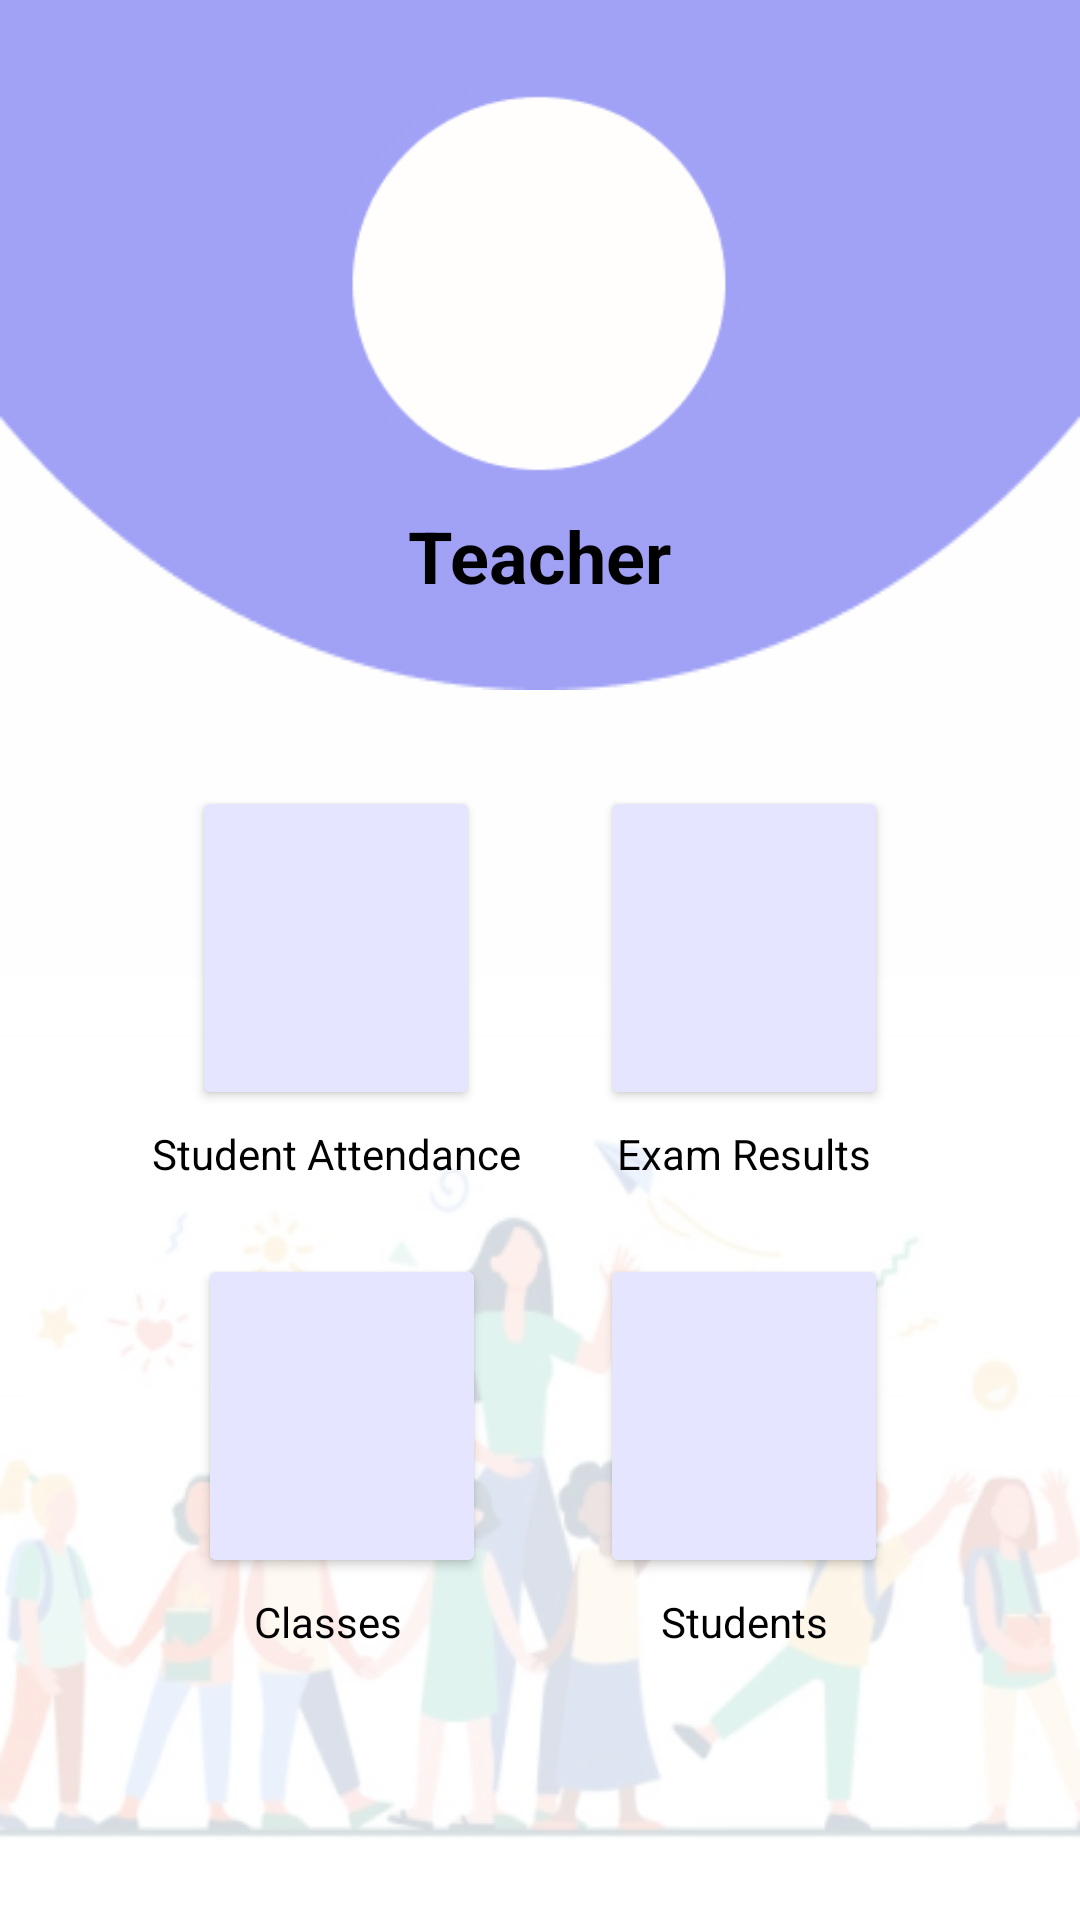

Write the Android layout XML for this screen, with the resource values it uses.
<!-- AndroidManifest.xml: application theme Theme.SchoolManagment -->
<!-- res/layout/activity_teacher_home.xml -->
<?xml version="1.0" encoding="utf-8"?>
<androidx.constraintlayout.widget.ConstraintLayout xmlns:android="http://schemas.android.com/apk/res/android"
    xmlns:app="http://schemas.android.com/apk/res-auto"
    xmlns:tools="http://schemas.android.com/tools"
    android:layout_width="match_parent"
    android:layout_height="match_parent"
    android:background="#FAFAFA"
    tools:context=".TeacherHome">

    <ImageView
        android:id="@+id/imageView26"
        android:layout_width="0dp"
        android:layout_height="wrap_content"
        android:scaleType="fitXY"
        app:layout_constraintBottom_toBottomOf="parent"
        app:layout_constraintEnd_toEndOf="parent"
        app:layout_constraintStart_toStartOf="parent"
        app:srcCompat="@drawable/yonteac" />

    <ScrollView
        android:id="@+id/scrollView4"
        android:layout_width="match_parent"
        android:layout_height="match_parent"
        android:background="#D2FFFFFF"
        app:layout_constraintBottom_toBottomOf="parent"
        app:layout_constraintEnd_toEndOf="parent"
        app:layout_constraintHorizontal_bias="0.0"
        app:layout_constraintStart_toStartOf="parent"
        app:layout_constraintTop_toTopOf="parent"
        app:layout_constraintVertical_bias="0.0">

        <androidx.constraintlayout.widget.ConstraintLayout
            android:layout_width="match_parent"
            android:layout_height="wrap_content">

            <TextView
                android:id="@+id/textView13"
                android:layout_width="wrap_content"
                android:layout_height="wrap_content"
                android:layout_marginTop="5dp"
                android:text="@string/studAtt"
                android:textColor="#000000"
                android:textSize="14sp"
                app:layout_constraintEnd_toEndOf="@+id/btnacccc"
                app:layout_constraintStart_toStartOf="@+id/btnacccc"
                app:layout_constraintTop_toBottomOf="@+id/btnacccc" />

            <Button
                android:id="@+id/student"
                android:layout_width="96dp"
                android:layout_height="108dp"
                android:layout_marginTop="24dp"
                android:layout_marginEnd="64dp"
                android:backgroundTint="#E5E5FF"
                android:scaleType="fitXY"
                app:cornerRadius="10dp"
                app:icon="@drawable/stt"
                app:iconTint="#0000FF"
                app:layout_constraintEnd_toEndOf="parent"
                app:layout_constraintHorizontal_bias="1.0"
                app:layout_constraintStart_toEndOf="@+id/button3"
                app:layout_constraintTop_toBottomOf="@+id/textView18"
                tools:ignore="SpeakableTextPresentCheck" />

            <Button
                android:id="@+id/btnacccc"
                android:layout_width="96dp"
                android:layout_height="108dp"
                android:layout_marginStart="64dp"
                android:layout_marginTop="32dp"
                android:backgroundTint="#E5E5FF"
                android:scaleType="fitXY"
                app:cornerRadius="10dp"
                app:icon="@drawable/atendico"
                app:iconTint="#0000FF"
                app:layout_constraintStart_toStartOf="parent"
                app:layout_constraintTop_toBottomOf="@+id/imageView20"
                tools:ignore="SpeakableTextPresentCheck" />

            <ImageView
                android:id="@+id/imageView20"
                android:layout_width="0dp"
                android:layout_height="wrap_content"
                android:cropToPadding="false"
                android:scaleType="fitXY"
                android:src="@drawable/eeetop"
                app:layout_constraintEnd_toEndOf="parent"
                app:layout_constraintStart_toStartOf="parent"
                app:layout_constraintTop_toTopOf="parent" />

            <ImageView
                android:id="@+id/imageView24"
                android:layout_width="142dp"
                android:layout_height="133dp"
                android:layout_marginTop="28dp"
                android:src="@drawable/eelogo"
                app:layout_constraintEnd_toEndOf="parent"
                app:layout_constraintHorizontal_bias="0.498"
                app:layout_constraintStart_toStartOf="parent"
                app:layout_constraintTop_toTopOf="@+id/imageView20"
                app:srcCompat="@drawable/component_20" />

            <Button
                android:id="@+id/button3"
                android:layout_width="96dp"
                android:layout_height="108dp"
                android:layout_marginStart="66dp"
                android:layout_marginTop="24dp"
                android:backgroundTint="#E5E5FF"
                android:scaleType="fitXY"
                app:cornerRadius="10dp"
                app:icon="@drawable/classs"
                app:iconTint="#0000FF"
                app:layout_constraintStart_toStartOf="parent"
                app:layout_constraintTop_toBottomOf="@+id/textView13"
                tools:ignore="SpeakableTextPresentCheck" />

            <TextView
                android:id="@+id/textView19"
                android:layout_width="wrap_content"
                android:layout_height="wrap_content"
                android:layout_marginTop="5dp"
                android:text="@string/Students"
                android:textColor="#000000"
                app:layout_constraintEnd_toEndOf="@+id/student"
                app:layout_constraintStart_toStartOf="@+id/student"
                app:layout_constraintTop_toBottomOf="@+id/student" />

            <TextView
                android:id="@+id/textView16"
                android:layout_width="wrap_content"
                android:layout_height="wrap_content"
                android:layout_marginTop="8dp"
                android:text="@string/Teacher"
                android:textColor="#000000"
                android:textSize="24sp"
                android:textStyle="bold"
                app:layout_constraintEnd_toEndOf="@+id/imageView24"
                app:layout_constraintStart_toStartOf="@+id/imageView24"
                app:layout_constraintTop_toBottomOf="@+id/imageView24" />

            <TextView
                android:id="@+id/textView18"
                android:layout_width="wrap_content"
                android:layout_height="wrap_content"
                android:layout_marginTop="5dp"
                android:text="@string/examRes"
                android:textColor="#000000"
                app:layout_constraintEnd_toEndOf="@+id/btnexam"
                app:layout_constraintStart_toStartOf="@+id/btnexam"
                app:layout_constraintTop_toBottomOf="@+id/btnexam" />

            <TextView
                android:id="@+id/textView17"
                android:layout_width="59dp"
                android:layout_height="20dp"
                android:layout_marginTop="5dp"
                android:text="@string/Claes"
                android:textColor="#000000"
                app:layout_constraintEnd_toEndOf="@+id/button3"
                app:layout_constraintStart_toStartOf="@+id/button3"
                app:layout_constraintTop_toBottomOf="@+id/button3" />

            <Button
                android:id="@+id/btnexam"
                android:layout_width="96dp"
                android:layout_height="108dp"
                android:layout_marginTop="32dp"
                android:layout_marginEnd="64dp"
                android:backgroundTint="#E5E5FF"
                android:scaleType="fitXY"
                app:cornerRadius="10dp"
                app:icon="@drawable/exam"
                app:iconTint="#0000FF"
                app:layout_constraintEnd_toEndOf="parent"
                app:layout_constraintHorizontal_bias="1.0"
                app:layout_constraintStart_toEndOf="@+id/btnacccc"
                app:layout_constraintTop_toBottomOf="@+id/imageView20"
                tools:ignore="SpeakableTextPresentCheck" />
        </androidx.constraintlayout.widget.ConstraintLayout>
    </ScrollView>

</androidx.constraintlayout.widget.ConstraintLayout>
<!-- resources referenced by this layout -->
<resources>
  <!-- drawable classs: png bitmap (drawable, 1531 bytes) -->
  <!-- drawable component_20: png bitmap (drawable, 13379 bytes) -->
  <!-- drawable eeetop: png bitmap (drawable, 2701 bytes) -->
  <!-- drawable eelogo: png bitmap (drawable, 4701 bytes) -->
  <!-- drawable stt: png bitmap (drawable, 3241 bytes) -->
  <!-- drawable yonteac: png bitmap (drawable, 102263 bytes) -->
  <string name="Claes">Classes</string>
  <string name="Students">Students</string>
  <string name="Teacher">Teacher</string>
  <string name="examRes">Exam Results</string>
  <string name="studAtt">Student Attendance</string>
  <style name="Theme.SchoolManagment" parent="Theme.MaterialComponents.DayNight.NoActionBar">
          
          <item name="colorPrimary">@color/purple_500</item>
          <item name="colorPrimaryVariant">@color/purple_700</item>
          <item name="colorOnPrimary">@color/white</item>
          
          <item name="colorSecondary">@color/teal_200</item>
          <item name="colorSecondaryVariant">@color/teal_700</item>
          <item name="colorOnSecondary">@color/black</item>
          
          <item name="android:statusBarColor" tools:targetApi="l">?attr/colorPrimaryVariant</item>
          
      </style>
  <!-- not gathered from this repository: default colours our renderer supplied (Android Studio template values) -->
  <color name="purple_500">#FF6200EE</color>
  <color name="purple_700">#FF3700B3</color>
  <color name="teal_200">#FF03DAC5</color>
  <color name="teal_700">#FF018786</color>
  <color name="black">#FF000000</color>
  <color name="white">#FFFFFFFF</color>
</resources>
